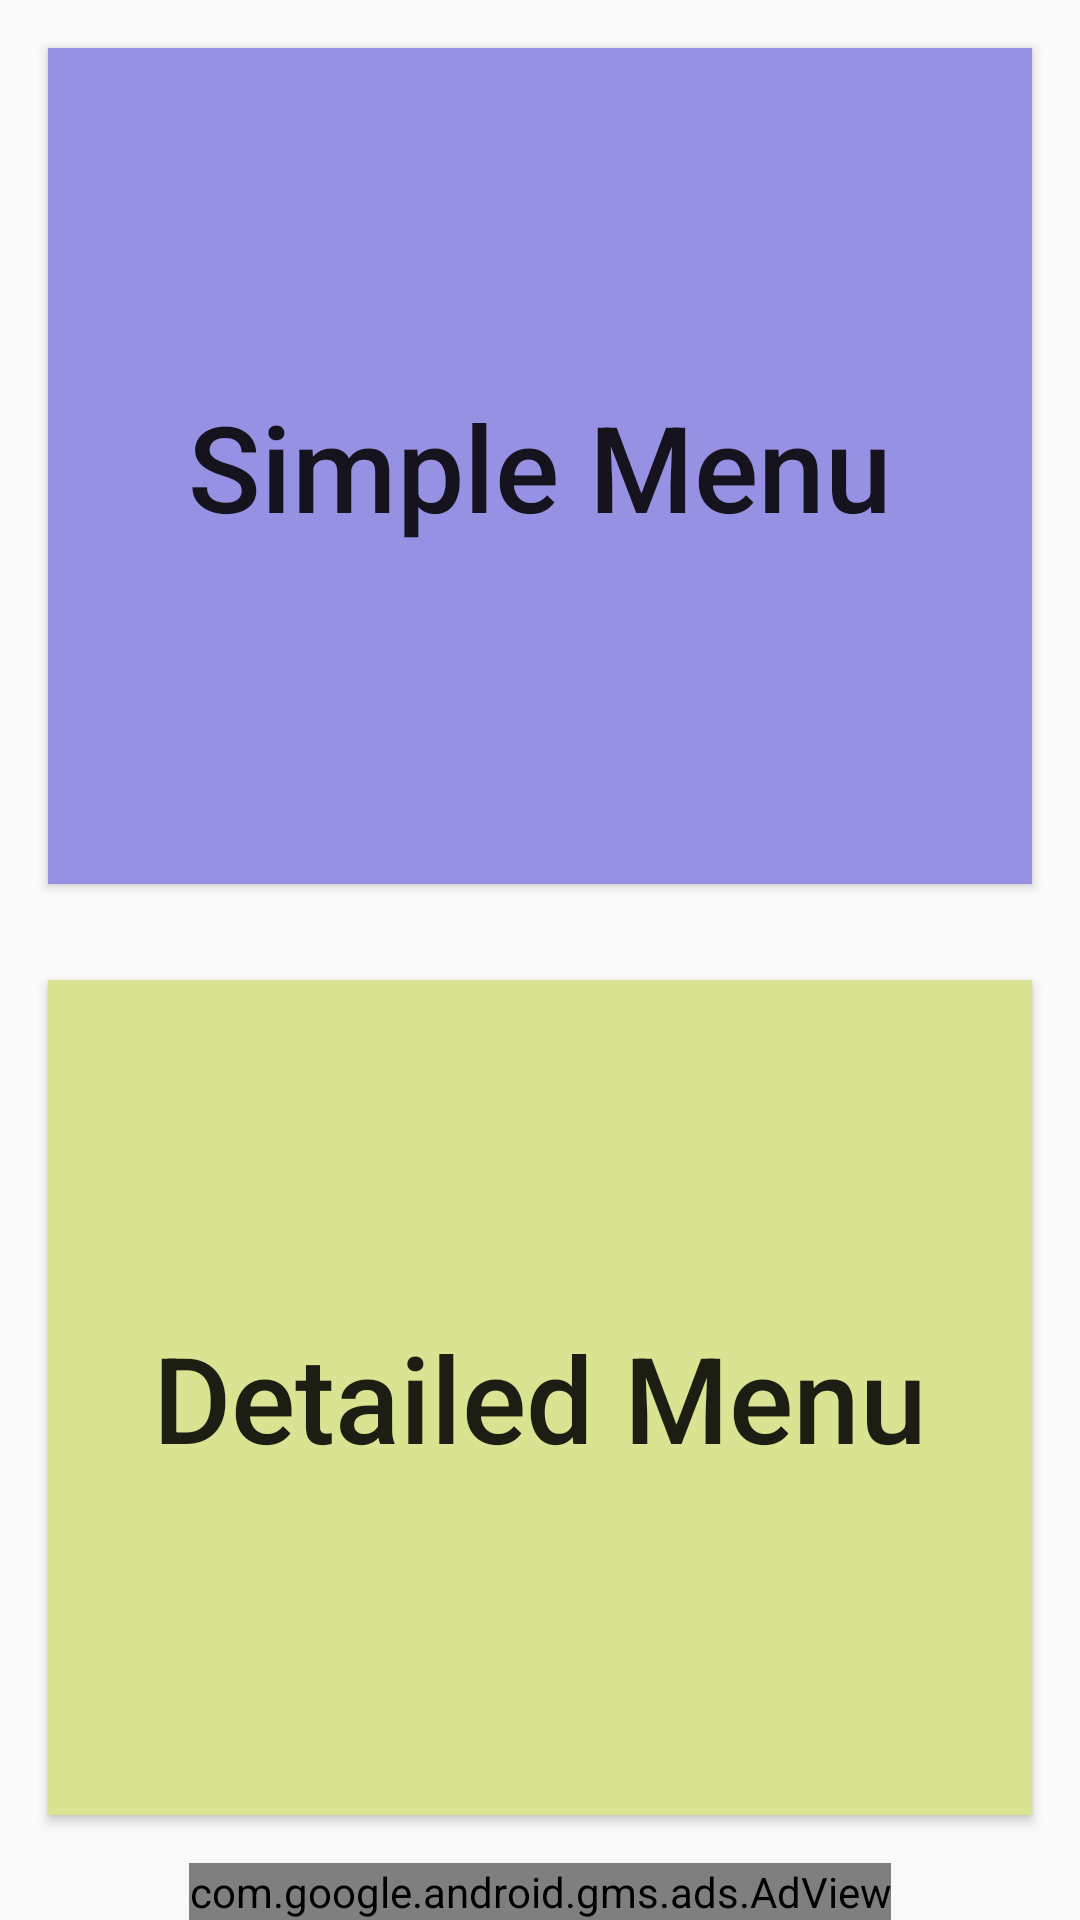

Layout XML and referenced resources for this Android screen:
<!-- AndroidManifest.xml: application theme AppTheme -->
<!-- res/layout/activity_main.xml -->
<?xml version="1.0" encoding="utf-8"?>
<android.support.constraint.ConstraintLayout xmlns:android="http://schemas.android.com/apk/res/android"
    xmlns:app="http://schemas.android.com/apk/res-auto"
    xmlns:tools="http://schemas.android.com/tools"
    android:layout_width="match_parent"
    android:layout_height="match_parent"
    tools:context=".MainActivity">

<Button
    android:id="@+id/btn_simple"
    android:onClick="startSimpleOrDetailed"
    android:layout_width="match_parent"
    android:layout_height="0dp"
    android:layout_margin="16dp"
    android:textSize="40sp"
    android:textAllCaps="false"
    app:layout_constraintLeft_toLeftOf="parent"
    app:layout_constraintTop_toTopOf="parent"
    app:layout_constraintBottom_toTopOf="@id/btn_detailed"
    android:text="@string/simple"
    android:background="@color/colorSimple"/>

    <Button
        android:id="@+id/btn_detailed"
        android:onClick="startSimpleOrDetailed"
        android:layout_width="match_parent"
        android:layout_height="0dp"
        android:layout_margin="16dp"
        android:textSize="40sp"
        android:textAllCaps="false"
        app:layout_constraintBottom_toTopOf="@id/adView"
        app:layout_constraintLeft_toLeftOf="parent"
        app:layout_constraintTop_toBottomOf="@id/btn_simple"
        android:text="@string/detailed"
        android:background="@color/colorDetailed"/>
    
    <com.google.android.gms.ads.AdView
        xmlns:ads="http://schemas.android.com/apk/res-auto"
        android:id="@+id/adView"
        android:layout_width="wrap_content"
        android:layout_height="wrap_content"
        app:layout_constraintBottom_toBottomOf="parent"
        app:layout_constraintLeft_toLeftOf="parent"
        app:layout_constraintRight_toRightOf="parent"
        ads:adSize="BANNER"
        ads:adUnitId="ca-app-pub-3940256099942544/6300978111" />

</android.support.constraint.ConstraintLayout>
<!-- resources referenced by this layout -->
<resources>
  <color name="colorDetailed">#D9E391</color>
  <color name="colorSimple">#9791E3</color>
  <string name="detailed">Detailed Menu</string>
  <string name="simple">Simple Menu</string>
  <style name="AppTheme" parent="Theme.AppCompat.Light.DarkActionBar">
          
          <item name="colorPrimary">@color/colorPrimary</item>
          <item name="colorPrimaryDark">@color/colorPrimaryDark</item>
          <item name="colorAccent">@color/colorAccent</item>
          <item name="preferenceTheme">@style/PreferenceThemeOverlay</item>
      </style>
  <color name="colorPrimary">#3F51B5</color>
  <color name="colorPrimaryDark">#303F9F</color>
  <color name="colorAccent">#FF4081</color>
</resources>
